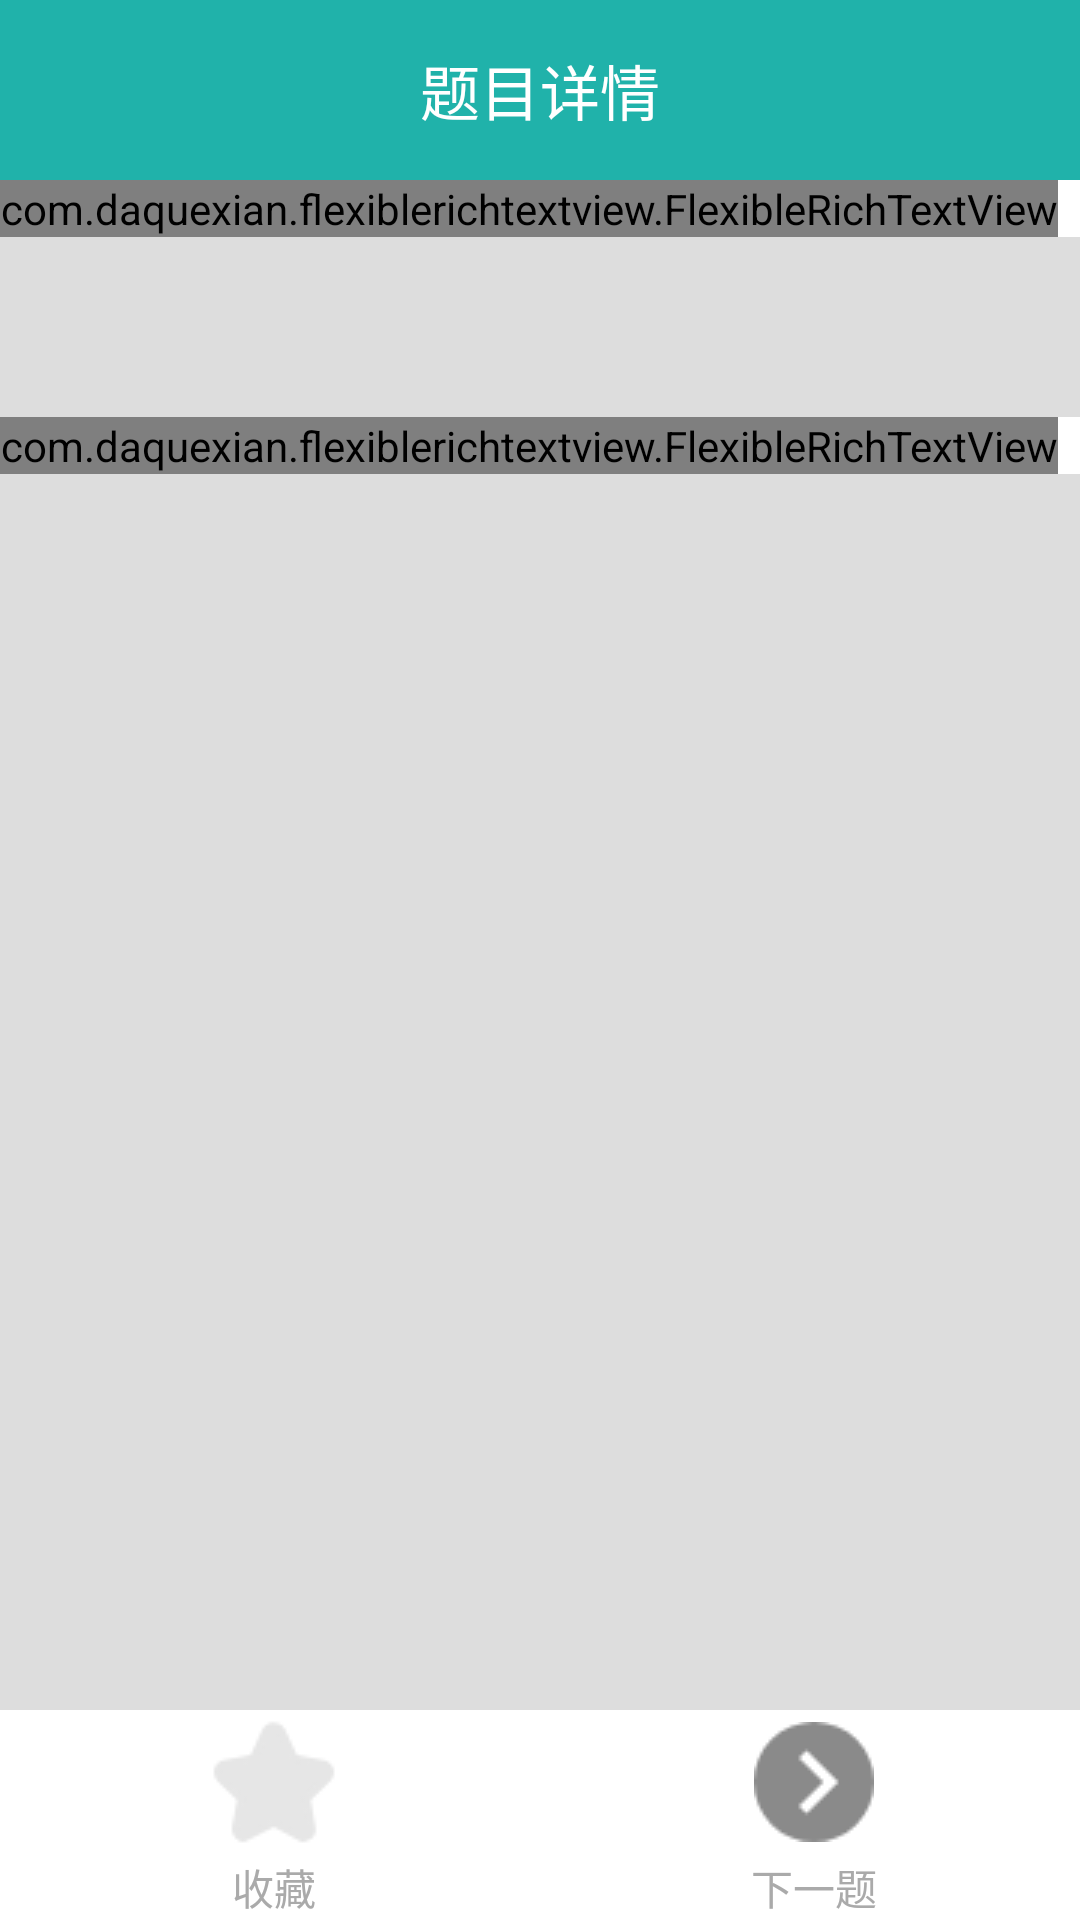

The Android layout XML behind this screen, and the referenced resources:
<!-- AndroidManifest.xml: application theme AppTheme -->
<!-- res/layout/doing.xml -->
<?xml version="1.0" encoding="utf-8"?>
<android.support.constraint.ConstraintLayout
    xmlns:android="http://schemas.android.com/apk/res/android"
    xmlns:app="http://schemas.android.com/apk/res-auto"
    xmlns:tools="http://schemas.android.com/tools"
    tools:context="com.example.administrator.aninterface.Doing"
    android:background="@color/main_bg"
    android:orientation="vertical"
    android:layout_width="match_parent"
    android:layout_height="match_parent">

    
    <RelativeLayout
        android:id="@+id/activity_doing_top"
        android:layout_width="match_parent"
        android:layout_height="60dp"
        android:background="@color/color_top"
        app:layout_constraintBottom_toTopOf="@+id/exercise"
        app:layout_constraintEnd_toEndOf="parent"
        app:layout_constraintStart_toStartOf="parent"
        app:layout_constraintTop_toTopOf="parent">

        <ImageView
            android:id="@+id/activity_doing_back"
            android:layout_width="30dp"
            android:layout_height="30dp"
            android:layout_alignParentStart="true"
            android:layout_alignParentTop="true"
            android:layout_alignParentBottom="true"
            android:layout_marginStart="15dp"
            android:layout_marginTop="15dp"
            android:layout_marginBottom="15dp"
            android:background="@drawable/ic_left_back"
            android:clickable="true"
            android:contentDescription="@string/td"
            android:focusable="true"
            android:onClick="onClick" />

        <TextView
            android:id="@+id/activity_question"
            android:layout_width="wrap_content"
            android:layout_height="wrap_content"
            android:layout_centerInParent="true"
            android:text="@string/xiangqing"
            android:textColor="#fff"
            android:textSize="20sp" />
    </RelativeLayout>

    
    <ScrollView
        android:id="@+id/exercise"
        android:layout_width="match_parent"
        android:layout_height="0dp"
        app:layout_constraintBottom_toTopOf="@+id/ln_bo"
        app:layout_constraintEnd_toEndOf="parent"
        app:layout_constraintStart_toStartOf="parent"
        app:layout_constraintTop_toBottomOf="@+id/activity_doing_top">

        <LinearLayout
            android:layout_width="match_parent"
            android:layout_height="wrap_content"
            android:orientation="vertical">

            <LinearLayout
                android:id="@+id/content_question"
                android:layout_width="match_parent"
                android:layout_height="wrap_content"
                android:background="@color/white"
                android:orientation="vertical"
                app:layout_constraintBottom_toBottomOf="parent"
                app:layout_constraintEnd_toEndOf="parent"
                app:layout_constraintHorizontal_bias="1.0"
                app:layout_constraintStart_toStartOf="parent"
                app:layout_constraintTop_toBottomOf="parent"
                app:layout_constraintVertical_bias="0.0">

                <com.daquexian.flexiblerichtextview.FlexibleRichTextView
                    android:id="@+id/Question"
                    android:layout_width="wrap_content"
                    android:layout_height="wrap_content"
                    android:textColor="@android:color/black"
                    android:textSize="20sp" />
            </LinearLayout>

            <ImageView
                android:id="@+id/que_pic"
                app:layout_constraintBottom_toTopOf="@+id/btn_showanswer"
                app:layout_constraintEnd_toEndOf="parent"
                app:layout_constraintHorizontal_bias="1.0"
                app:layout_constraintStart_toStartOf="parent"
                app:layout_constraintTop_toBottomOf="@+id/content_question"
                app:layout_constraintVertical_bias="0.0"
                android:layout_width="match_parent"
                android:layout_height="wrap_content"/>

            <Button
                android:id="@+id/btn_showanswer"
                android:layout_width="match_parent"
                android:layout_height="40dp"
                android:layout_marginStart="50dp"
                android:layout_marginEnd="50dp"
                android:layout_marginTop="10dp"
                android:layout_marginBottom="10dp"
                android:background="@drawable/shape"
                android:onClick="onClick"
                android:text="@string/showans"
                android:textColor="@color/white"
                android:visibility="invisible"
                app:layout_constraintBottom_toTopOf="@+id/content_answer"
                app:layout_constraintEnd_toEndOf="parent"
                app:layout_constraintStart_toStartOf="parent"
                app:layout_constraintTop_toBottomOf="@+id/content_question" />

            <LinearLayout
                android:id="@+id/content_answer"
                android:layout_width="match_parent"
                android:layout_height="wrap_content"
                android:background="@color/white"
                android:orientation="vertical"
                app:layout_constraintBottom_toTopOf="parent"
                app:layout_constraintEnd_toEndOf="parent"
                app:layout_constraintHorizontal_bias="1.0"
                app:layout_constraintStart_toStartOf="parent"
                app:layout_constraintTop_toBottomOf="@+id/btn_showanswer"
                app:layout_constraintVertical_bias="0.0">

                <com.daquexian.flexiblerichtextview.FlexibleRichTextView
                    android:id="@+id/Answer"
                    android:layout_width="wrap_content"
                    android:layout_height="wrap_content"
                    android:textColor="@android:color/black"
                    android:textSize="20sp" />
            </LinearLayout>
        </LinearLayout>
    </ScrollView>

    
    <LinearLayout
        android:id="@+id/ln_bo"
        android:layout_width="match_parent"
        android:layout_height="70dp"
        android:orientation="horizontal"
        app:layout_constraintBottom_toBottomOf="parent"
        app:layout_constraintEnd_toEndOf="parent"
        app:layout_constraintHorizontal_bias="0.0"
        app:layout_constraintStart_toStartOf="parent"
        app:layout_constraintTop_toBottomOf="@+id/exercise"
        android:background="#FFFFFF">

        <TextView
            android:id="@+id/shoucang"
            android:layout_width="wrap_content"
            android:layout_height="70dp"
            android:layout_weight="1"
            android:clickable="true"
            android:drawableTop="@drawable/wait"
            android:focusable="true"
            android:gravity="center"
            android:onClick="onClick"
            android:text="@string/shoucang"
            android:textColor="@android:color/darker_gray" />

        <TextView
            android:id="@+id/xiayiti"
            android:layout_width="wrap_content"
            android:layout_height="70dp"
            android:layout_weight="1"
            android:clickable="true"
            android:drawableTop="@drawable/next1"
            android:focusable="true"
            android:gravity="center"
            android:onClick="onClick"
            android:text="@string/next"
            android:textColor="@android:color/darker_gray" />
    </LinearLayout>

</android.support.constraint.ConstraintLayout>
<!-- resources referenced by this layout -->
<resources>
  <color name="color_top">#20B2AA</color>
  <color name="main_bg">#dddddd</color>
  <color name="white">#fff</color>
  <!-- drawable next1: png bitmap (drawable, 1087 bytes) -->
  <!-- drawable shape (drawable) -->
  ﻿<?xml version="1.0" encoding="utf-8"?>
  <selector xmlns:android="http://schemas.android.com/apk/res/android">
      
      
      <item android:state_window_focused="false">
          <shape android:shape="rectangle">
              
              <corners android:radius="5dp" />
              
              <solid android:color="@color/color_button" />
              
              <stroke android:width="1dp" android:color="#fff" />
          </shape>
      </item>
      
      <item android:state_pressed="true">
          <shape android:shape="rectangle">
              
              <corners android:radius="5dp" />
              
              <solid android:color="#008B8B" />
              
              <stroke android:width="1dp" android:color="#fff" />
          </shape>
      </item>
  </selector>
  <!-- drawable wait: png bitmap (drawable, 1230 bytes) -->
  <string name="next">下一题</string>
  <string name="shoucang">收藏</string>
  <string name="showans">显示答案</string>
  <string name="td">TODO</string>
  <string name="xiangqing">题目详情</string>
  <style name="AppTheme" parent="android:Theme.Holo.Light.DarkActionBar">
      
      </style>
  <color name="color_button">#20B2AA</color>
</resources>
